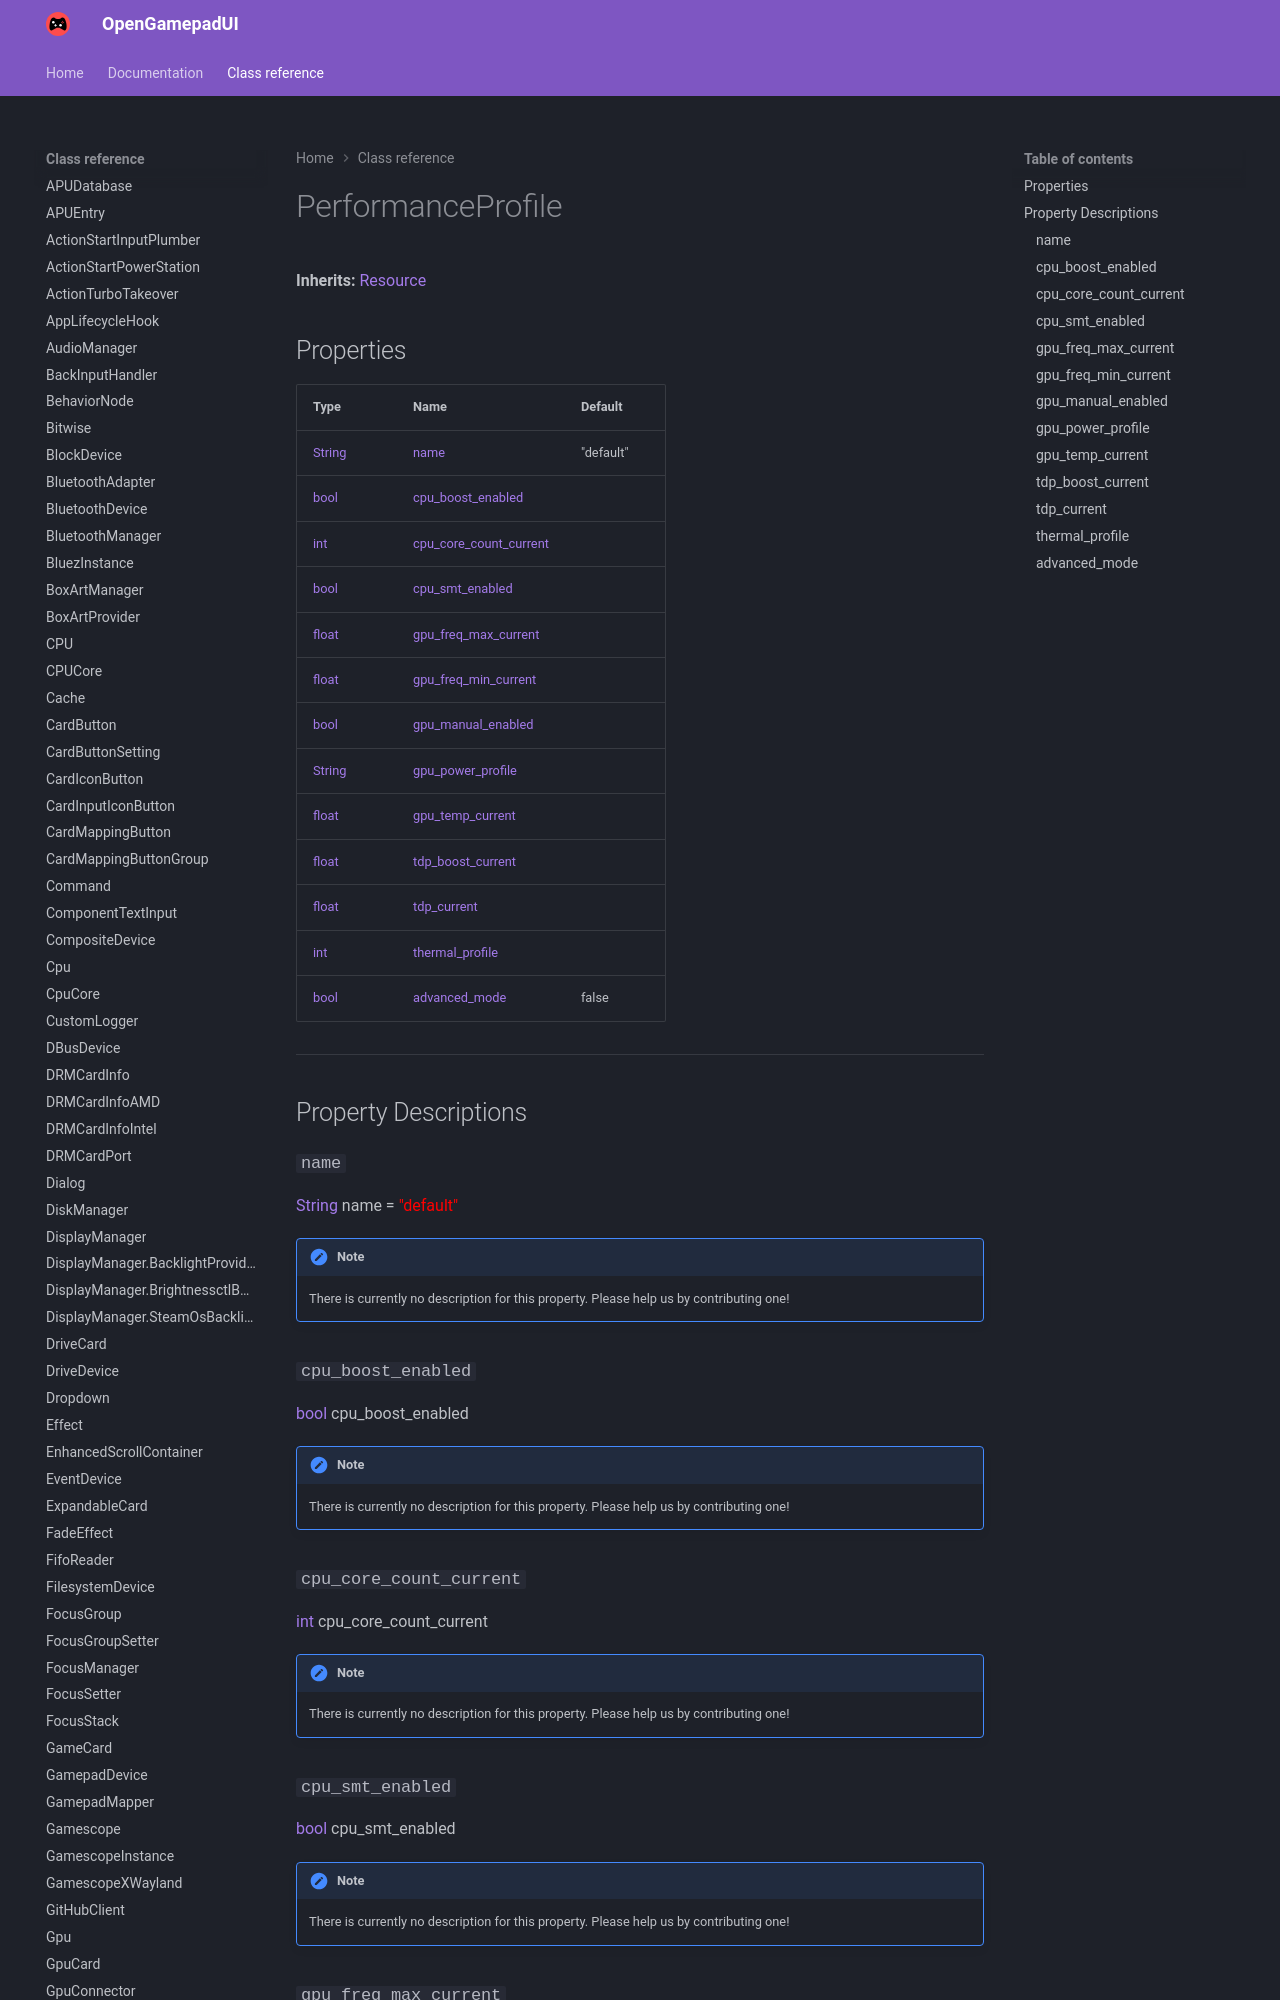

repository: ShadowBlip/OpenGamepadUI · page: class-reference/PerformanceProfile/index.html · generator: mkdocs

# PerformanceProfile

**Inherits:** [Resource](https://docs.godotengine.org/en/stable/classes/class_resource.html)


## Properties

| Type | Name | Default |
| ---- | ---- | ------- |
| [String](https://docs.godotengine.org/en/stable/classes/class_string.html) | [name](./#name) | "default" |
| [bool](https://docs.godotengine.org/en/stable/classes/class_bool.html) | [cpu_boost_enabled](./#cpu_boost_enabled) |  |
| [int](https://docs.godotengine.org/en/stable/classes/class_int.html) | [cpu_core_count_current](./#cpu_core_count_current) |  |
| [bool](https://docs.godotengine.org/en/stable/classes/class_bool.html) | [cpu_smt_enabled](./#cpu_smt_enabled) |  |
| [float](https://docs.godotengine.org/en/stable/classes/class_float.html) | [gpu_freq_max_current](./#gpu_freq_max_current) |  |
| [float](https://docs.godotengine.org/en/stable/classes/class_float.html) | [gpu_freq_min_current](./#gpu_freq_min_current) |  |
| [bool](https://docs.godotengine.org/en/stable/classes/class_bool.html) | [gpu_manual_enabled](./#gpu_manual_enabled) |  |
| [String](https://docs.godotengine.org/en/stable/classes/class_string.html) | [gpu_power_profile](./#gpu_power_profile) |  |
| [float](https://docs.godotengine.org/en/stable/classes/class_float.html) | [gpu_temp_current](./#gpu_temp_current) |  |
| [float](https://docs.godotengine.org/en/stable/classes/class_float.html) | [tdp_boost_current](./#tdp_boost_current) |  |
| [float](https://docs.g
